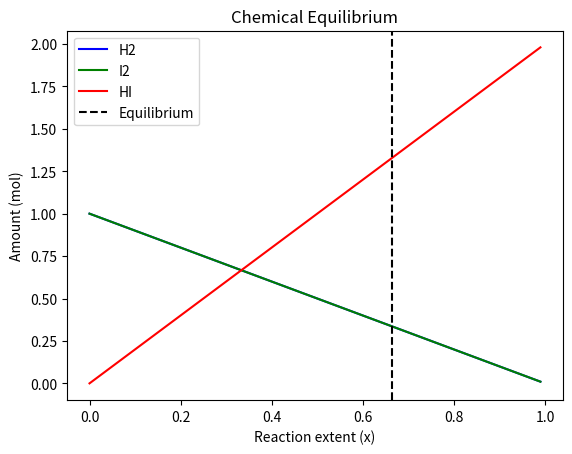

Recreate this plot in Python. (Note: this script raises an exception after producing the figure.)
"""
PW2 Lab B Part 4 -- chemical equilibrium via the equilibrium constant K.

Reaction  H2 + I2 <=> 2 HI, starting from 1 mol H2 and 1 mol I2.
As the reaction proceeds by an extent x:  H2 = 1-x,  I2 = 1-x,  HI = 2x.
At equilibrium the composition satisfies the equilibrium constant
        K = [HI]^2 / ([H2][I2]) = (2x)^2 / ((1-x)(1-x)).
Given K, find the extent x. Solve it TWO ways and compare.
Run:  python equilibrium.py
"""
import numpy as np
import matplotlib.pyplot as plt
from scipy.optimize import newton, minimize

K = 15.6
a = b = 1.0

# TODO 1: write k_imbalance(x) = (2x)^2/((a-x)(b-x)) - K.
#         It equals zero exactly at equilibrium.
def k_imbalance(x):
    return (2*x)**2 / ((a-x)*(b-x)) - K
# TODO 2 (method 1): use scipy.optimize.newton to find the root of k_imbalance
#         (start x0=0.5). This is root-finding.
x_newton = newton(k_imbalance, x0=0.5)

print("Newton x =", x_newton)

result = minimize(
    lambda x: k_imbalance(x[0])**2,
    x0=[0.5],
    method="SLSQP",
    bounds=[(0, 0.99)]
)

x_slsqp = result.x[0]

print("SLSQP x =", x_slsqp)

H2 = 1 - x_newton
I2 = 1 - x_newton
HI = 2 * x_newton

print("H2 =", H2)
print("I2 =", I2)
print("HI =", HI)

x_values = np.linspace(0, 0.99, 200)

H2_values = 1 - x_values
I2_values = 1 - x_values
HI_values = 2 * x_values

plt.plot(x_values, H2_values, label="H2", color="blue")
plt.plot(x_values, I2_values, label="I2", color="green")
plt.plot(x_values, HI_values, label="HI", color="red")
plt.axvline(x=x_newton, color="black", linestyle="--", label="Equilibrium")
plt.xlabel("Reaction extent (x)")
plt.ylabel("Amount (mol)")
plt.legend()
plt.title("Chemical Equilibrium")

plt.savefig("PW2/Lab B/equilibrium.png")
plt.show()
# TODO 3 (method 2): use scipy.optimize.minimize to minimise k_imbalance(x)**2
#         (method "SLSQP", bounds [(0, 0.999)], x0=[0.5]). Print both answers
#         and confirm they agree.

# TODO 4: report the equilibrium amounts (H2, I2, HI), and plot how the three
#         amounts change with the extent x, marking the equilibrium. Save
#         equilibrium.png.
